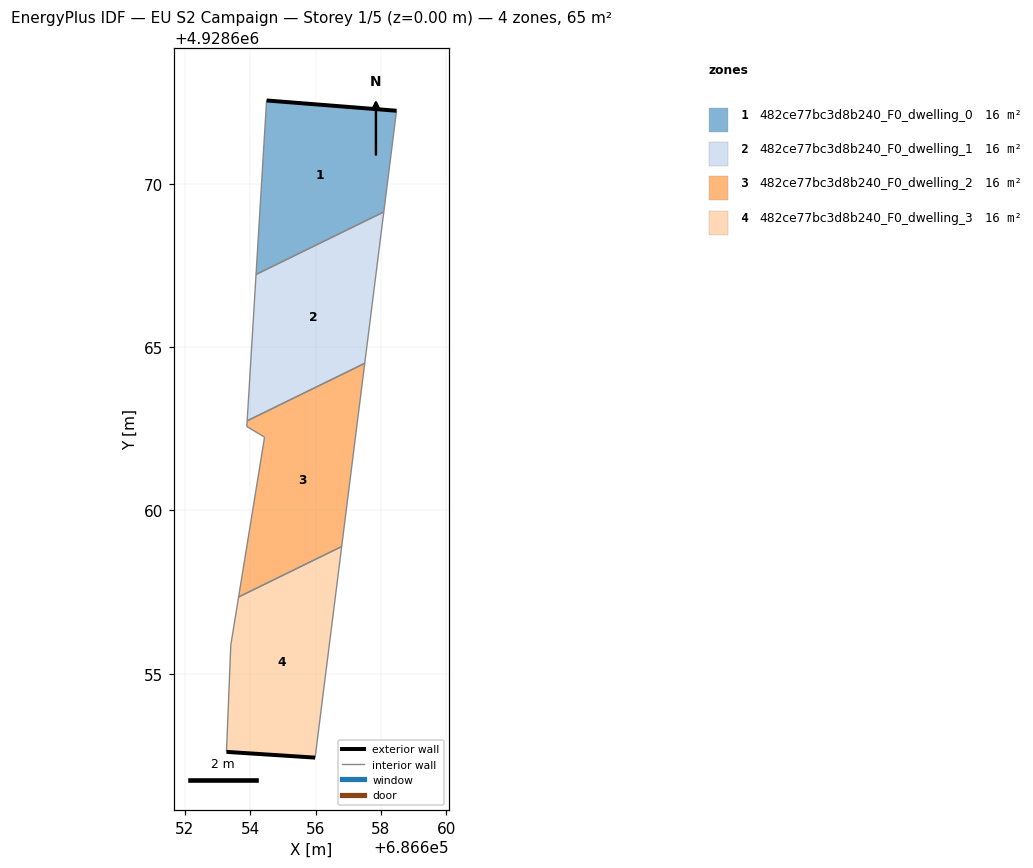
=== STOREY PLAN SPEC (per zone: floor XY polygon, exterior-wall plan segments, windows/doors) ===
zone 1: 482ce77bc3d8b240_F0_dwelling_0  (16.4 m²)
  floor: (686658.09, 4928669.15) (686658.48, 4928672.25) (686654.50, 4928672.56) (686654.18, 4928667.23)
  exterior wall: (686654.50, 4928672.56) – (686658.48, 4928672.25)  [4.0 m]
  interior walls: 3
zone 2: 482ce77bc3d8b240_F0_dwelling_1  (16.4 m²)
  floor: (686657.51, 4928664.51) (686658.09, 4928669.15) (686654.18, 4928667.23) (686653.91, 4928662.75)
  interior walls: 4
zone 3: 482ce77bc3d8b240_F0_dwelling_2  (16.4 m²)
  floor: (686656.80, 4928658.90) (686657.51, 4928664.51) (686653.91, 4928662.75) (686653.89, 4928662.57) (686654.44, 4928662.25) (686653.64, 4928657.35)
  interior walls: 6
zone 4: 482ce77bc3d8b240_F0_dwelling_3  (16.4 m²)
  floor: (686655.99, 4928652.43) (686656.80, 4928658.90) (686653.64, 4928657.35) (686653.40, 4928655.88) (686653.27, 4928652.61)
  exterior wall: (686655.99, 4928652.43) – (686653.27, 4928652.61)  [2.7 m]
  interior walls: 4

=== DERIVED (storey summary) ===
Building: EU S2 Campaign
Storey: 1 of 5  (floor level z = 0.00 m)
Storey gross floor area: 65.4 m²
Zones on this storey: 4
  - 482ce77bc3d8b240_F0_dwelling_0: floor 16.4 m²; exterior wall 4.0 m (12.0 m²); WWR 0.0%
  - 482ce77bc3d8b240_F0_dwelling_1: floor 16.4 m²
  - 482ce77bc3d8b240_F0_dwelling_2: floor 16.4 m²
  - 482ce77bc3d8b240_F0_dwelling_3: floor 16.4 m²; exterior wall 2.7 m (8.2 m²); WWR 0.0%
Zone adjacency (shared interzone walls):
  - 482ce77bc3d8b240_F0_dwelling_0 ↔ 482ce77bc3d8b240_F0_dwelling_1
  - 482ce77bc3d8b240_F0_dwelling_1 ↔ 482ce77bc3d8b240_F0_dwelling_2
  - 482ce77bc3d8b240_F0_dwelling_2 ↔ 482ce77bc3d8b240_F0_dwelling_3